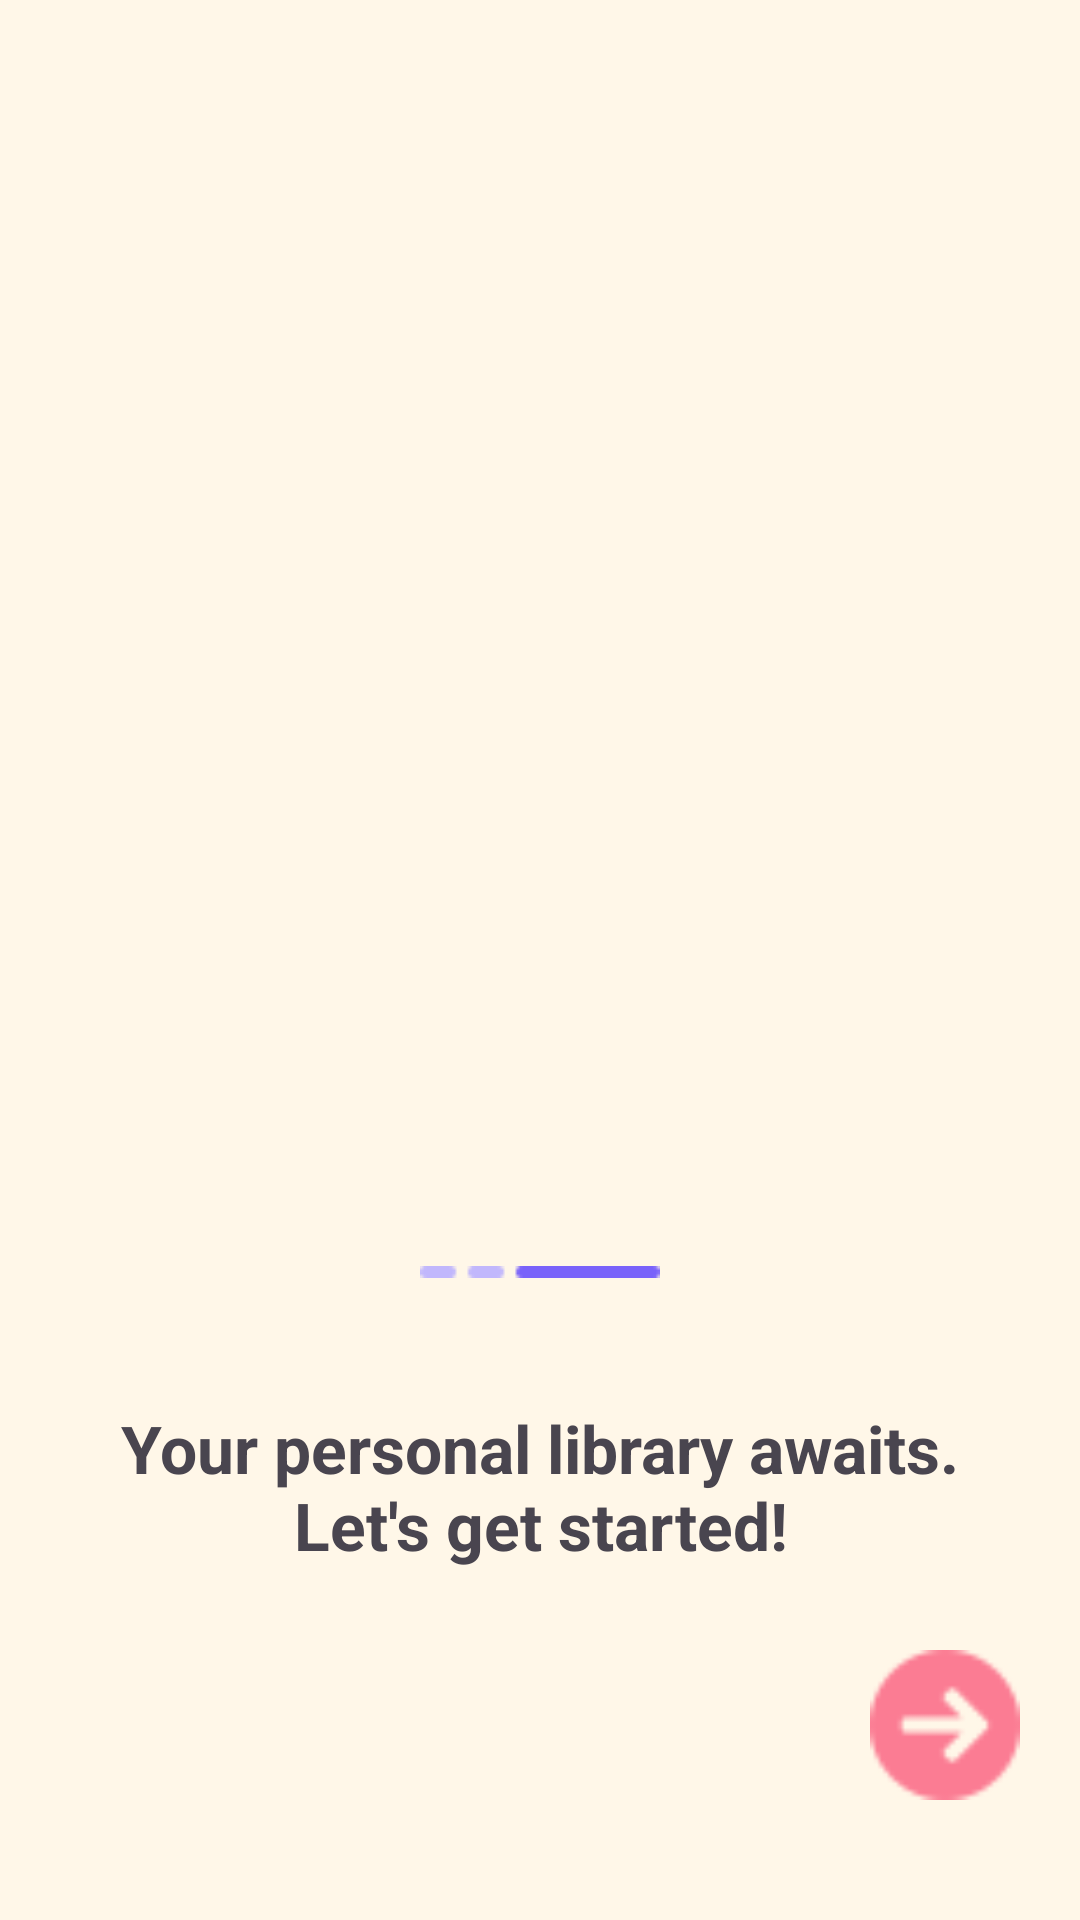

Write the Android layout XML for this screen, with the resource values it uses.
<!-- AndroidManifest.xml: application theme Theme.LoginRegisterScreen -->
<!-- res/layout/activity_onboarding_three.xml -->
<?xml version="1.0" encoding="utf-8"?>
<androidx.constraintlayout.widget.ConstraintLayout xmlns:android="http://schemas.android.com/apk/res/android"
    xmlns:app="http://schemas.android.com/apk/res-auto"
    xmlns:tools="http://schemas.android.com/tools"
    android:id="@+id/main"
    android:layout_width="match_parent"
    android:layout_height="match_parent"
    android:background="#fff7e8"
    tools:context=".OnboardingThreeActivity">


    <ImageView
        android:id="@+id/pic1"
        android:layout_width="250dp"
        android:layout_height="250dp"
        android:layout_marginTop="160dp"
        android:src="@drawable/booksthree"
        app:layout_constraintEnd_toEndOf="parent"
        app:layout_constraintStart_toStartOf="parent"
        app:layout_constraintTop_toTopOf="parent" />

    <TextView
        android:id="@+id/text"
        android:layout_width="wrap_content"
        android:layout_height="wrap_content"
        android:layout_marginBottom="50dp"
        android:padding="30dp"
        android:text="Your personal library awaits. Let's get started!"
        android:textAlignment="center"
        android:textSize="22sp"
        android:textStyle="bold"
        app:layout_constraintBottom_toBottomOf="parent"
        app:layout_constraintEnd_toEndOf="parent"
        app:layout_constraintStart_toStartOf="parent"
        app:layout_constraintTop_toBottomOf="@+id/pic1"
        app:layout_constraintVertical_bias="0.429" />

    <ImageView
        android:id="@+id/onboarding"
        android:layout_width="wrap_content"
        android:layout_height="wrap_content"
        android:src="@drawable/onboardingthree"
        app:layout_constraintBottom_toTopOf="@id/text"
        app:layout_constraintEnd_toEndOf="parent"
        app:layout_constraintStart_toStartOf="parent"
        app:layout_constraintTop_toBottomOf="@+id/pic1" />

    <ImageView
        android:id="@+id/button"
        android:layout_width="50dp"
        android:layout_height="50dp"
        android:layout_marginEnd="20dp"
        android:layout_marginBottom="40dp"
        android:src="@drawable/arrow"
        app:layout_constraintBottom_toBottomOf="parent"
        app:layout_constraintEnd_toEndOf="parent" />


</androidx.constraintlayout.widget.ConstraintLayout>
<!-- resources referenced by this layout -->
<resources>
  <!-- drawable arrow: png bitmap (drawable, 1016 bytes) -->
  <!-- drawable onboardingthree: png bitmap (drawable, 250 bytes) -->
  <style name="Theme.LoginRegisterScreen" parent="Base.Theme.LoginRegisterScreen" />
  <style name="Base.Theme.LoginRegisterScreen" parent="Theme.Material3.DayNight.NoActionBar">
          
          
      </style>
</resources>
